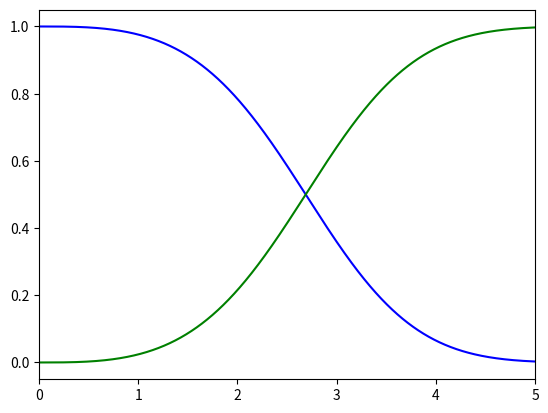

The matplotlib source for this figure:
import numpy as np
import matplotlib.pyplot as plt
import scipy as sp


def v(theta, f_2):
    numerator = f_2 * np.pi ** 3 * (1 - np.cos(theta)) ** 3
    denominator = 8 * (1 - f_2) * (theta - np.sin(theta)) ** 3 + f_2 * np.pi ** 3 * (1 - np.cos(theta)) ** 3
    return numerator / denominator


def h(theta):
    return np.sin(theta) * (theta - np.sin(theta)) / (1 - np.cos(theta)) ** 2


def q(v, h, q_2):
    K = q_2 * v * h ** 2 / (1 - v + h * v) ** 2 - 2 * v * (1 - v) * (1 - h) ** 2 / (1 - v + h * v) ** 2
    return K


def q_2(theta):
    return (1 - np.cos(theta)) / np.sin(theta) ** 2


f_2 = 0.3
H_1 = 1
T = []
Q = []
Q_Q = []
V_2=[]
V_1=[]
for theta in np.arange(0.00001, 5, 0.001):
    V = v(theta, f_2)
    H = h(theta)
    Q2 = q_2(theta)
    Q.append(q(V, H, Q2))
    V_2.append(V)
    V_1.append(1-V)
    Q_Q.append(H_1 * (1 - V + V * H))
    T.append(theta)

plt.plot(T, V_2, 'b')
plt.plot(T, V_1, 'g')
plt.xlim(0, 5)
#plt.axhline(y=0, color='r', linestyle='--')
#plt.xlabel(r'$\theta$')
#plt.ylabel(r'q($\theta$)')
#plt.title(' deceleration parameter q')
plt.show()
